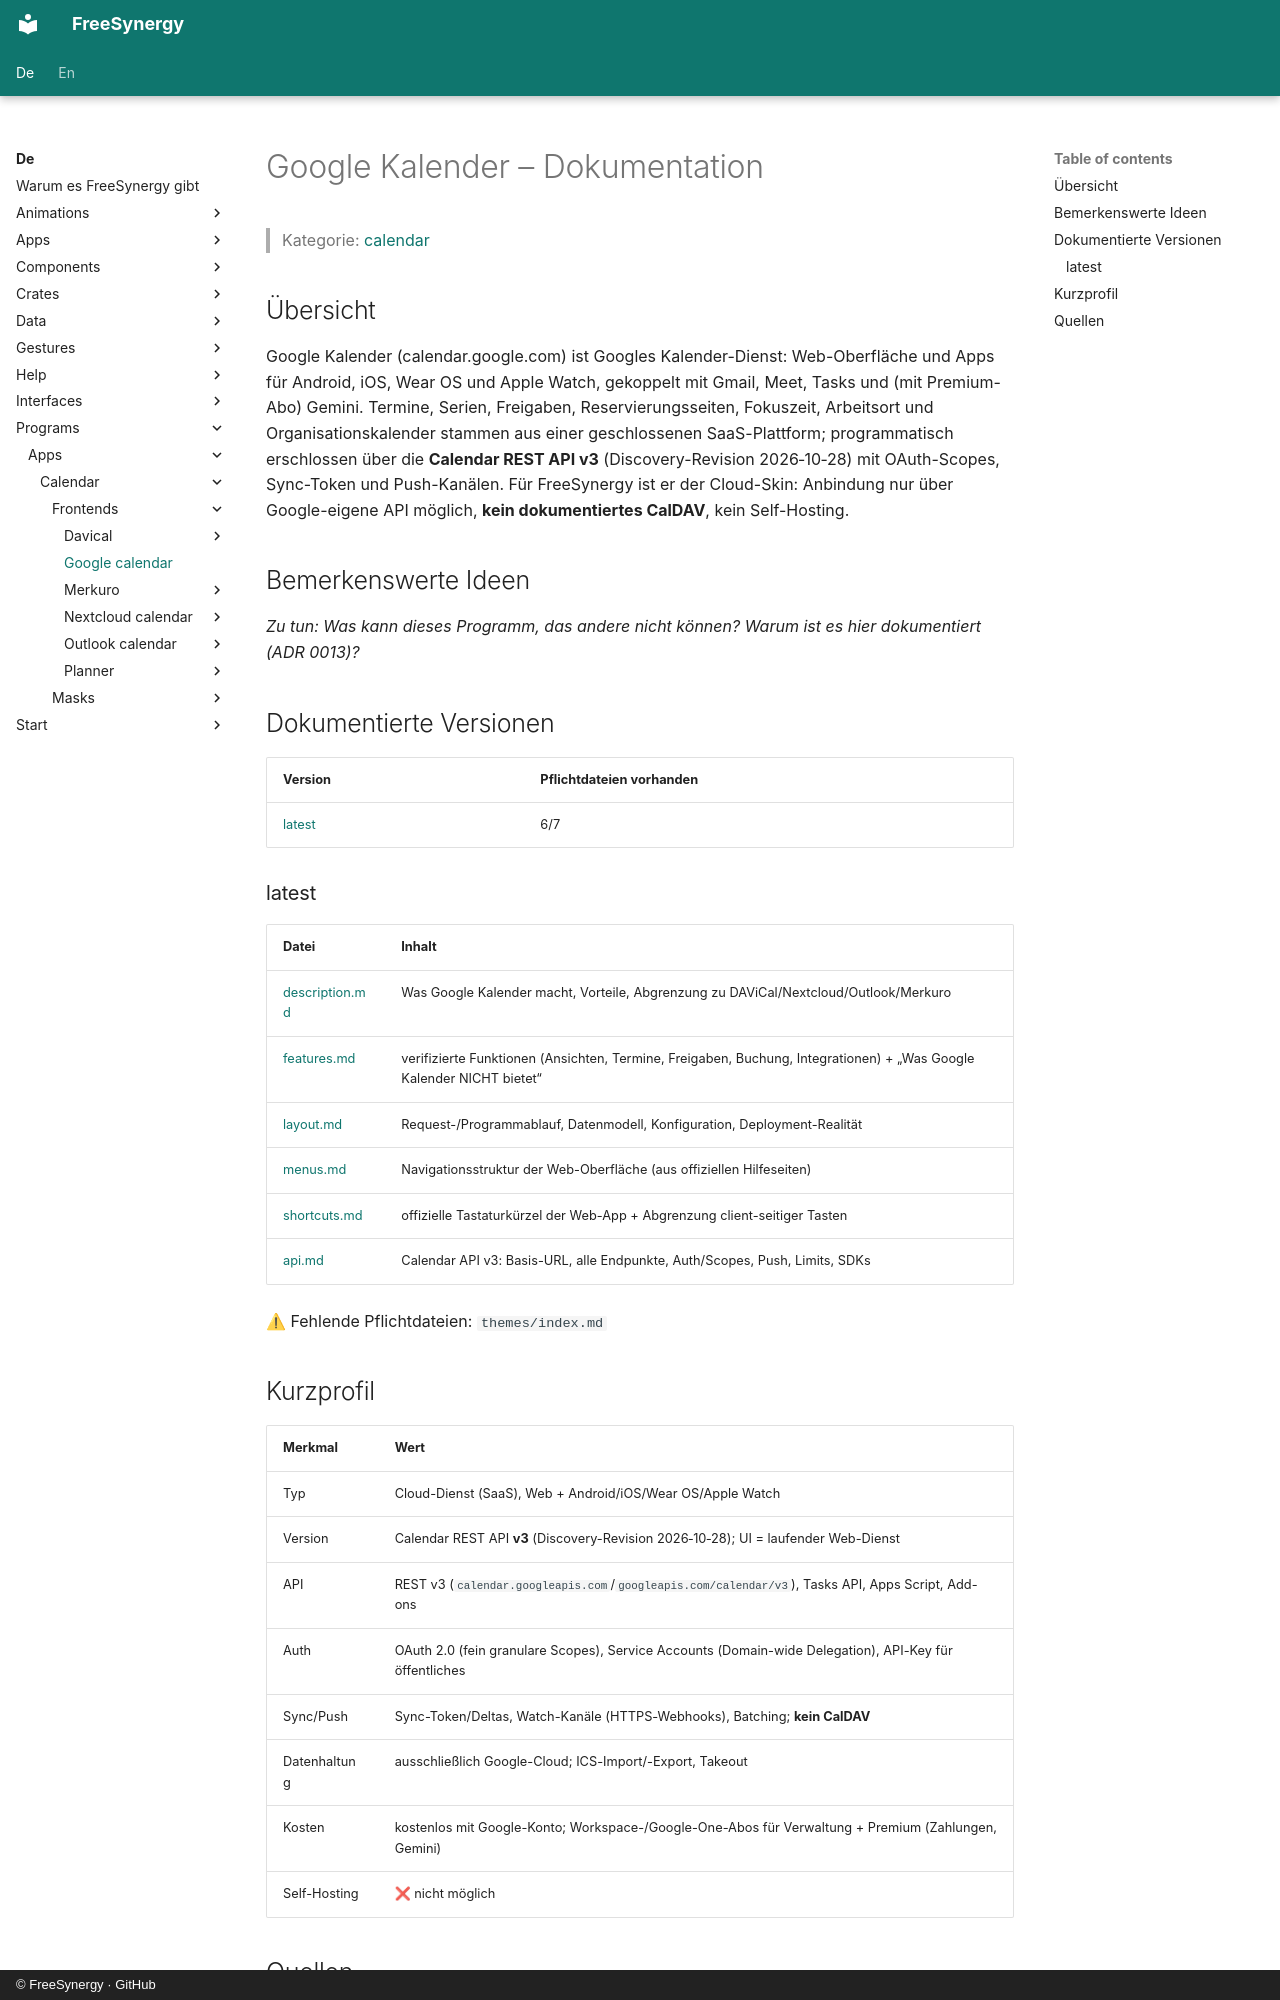

repository: FreeSynergy/fs-documentation · page: de/programs/apps/calendar/frontends/google-calendar/index.html · generator: mkdocs · copyright: © FreeSynergy · GitHub

# Google Kalender – Dokumentation

> Kategorie: [calendar](../../index.md)

## Übersicht

Google Kalender (calendar.google.com) ist Googles Kalender-Dienst: Web-Oberfläche und Apps für Android, iOS, Wear OS und Apple Watch, gekoppelt mit Gmail, Meet, Tasks und (mit Premium-Abo) Gemini. Termine, Serien, Freigaben, Reservierungsseiten, Fokuszeit, Arbeitsort und Organisationskalender stammen aus einer geschlossenen SaaS-Plattform; programmatisch erschlossen über die **Calendar REST API v3** (Discovery-Revision 2026‑10‑28) mit OAuth-Scopes, Sync-Token und Push-Kanälen. Für FreeSynergy ist er der Cloud-Skin: Anbindung nur über Google-eigene API möglich, **kein dokumentiertes CalDAV**, kein Self-Hosting.

## Bemerkenswerte Ideen

_Zu tun: Was kann dieses Programm, das andere nicht können? Warum ist es hier dokumentiert (ADR 0013)?_

## Dokumentierte Versionen

<!-- gen:versions (Spiegel von docs/en; ADR 0011) — edits inside are overwritten -->
| Version | Pflichtdateien vorhanden |
|---------|------------------------|
| [latest](latest/description.md) | 6/7 |

### latest

| Datei | Inhalt |
|------|----------|
| [description.md](latest/description.md) | Was Google Kalender macht, Vorteile, Abgrenzung zu DAViCal/Nextcloud/Outlook/Merkuro |
| [features.md](latest/features.md) | verifizierte Funktionen (Ansichten, Termine, Freigaben, Buchung, Integrationen) + „Was Google Kalender NICHT bietet“ |
| [layout.md](latest/layout.md) | Request-/Programmablauf, Datenmodell, Konfiguration, Deployment-Realität |
| [menus.md](latest/menus.md) | Navigationsstruktur der Web-Oberfläche (aus offiziellen Hilfeseiten) |
| [shortcuts.md](latest/shortcuts.md) | offizielle Tastaturkürzel der Web-App + Abgrenzung client-seitiger Tasten |
| [api.md](latest/api.md) | Calendar API v3: Basis-URL, alle Endpunkte, Auth/Scopes, Push, Limits, SDKs |

⚠ Fehlende Pflichtdateien: `themes/index.md`
<!-- /gen:versions -->

## Kurzprofil

| Merkmal | Wert |
|---------|------|
| Typ | Cloud-Dienst (SaaS), Web + Android/iOS/Wear OS/Apple Watch |
| Version | Calendar REST API **v3** (Discovery-Revision 2026‑10‑28); UI = laufender Web-Dienst |
| API | REST v3 (`calendar.googleapis.com`/`googleapis.com/calendar/v3`), Tasks API, Apps Script, Add-ons |
| Auth | OAuth 2.0 (fein granulare Scopes), Service Accounts (Domain-wide Delegation), API-Key für öffentliches |
| Sync/Push | Sync-Token/Deltas, Watch-Kanäle (HTTPS-Webhooks), Batching; **kein CalDAV** |
| Datenhaltung | ausschließlich Google-Cloud; ICS-Import/-Export, Takeout |
| Kosten | kostenlos mit Google-Konto; Workspace-/Google-One-Abos für Verwaltung + Premium (Zahlungen, Gemini) |
| Self-Hosting | ❌ nicht möglich |
